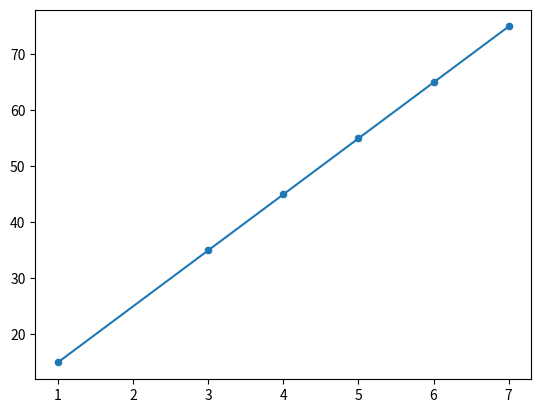

Write Python code to recreate this figure.
import numpy as np
import matplotlib.pyplot as plt
import seaborn as sns


exp= np.array([1,3,4,5,6,7])
sal= np.array([15,35,45,55,65,75])

# sns.scatterplot(x=exp,y=sal)
# plt.show()
# plt.grid()


def make_prediction(x,y,w,b):
    m=exp.shape[0]
    pred_list=np.zeros((m,))


    for i in range(m):
        pred_list[i]= w*exp[i]+b

    return pred_list

# predictions= make_prediction(exp,sal,0,0)
predictions= make_prediction(exp,sal,1,0)
sns.scatterplot(x=exp,y=sal)
plt.plot(exp,sal)
plt.show()

print(predictions)



# print(x)
